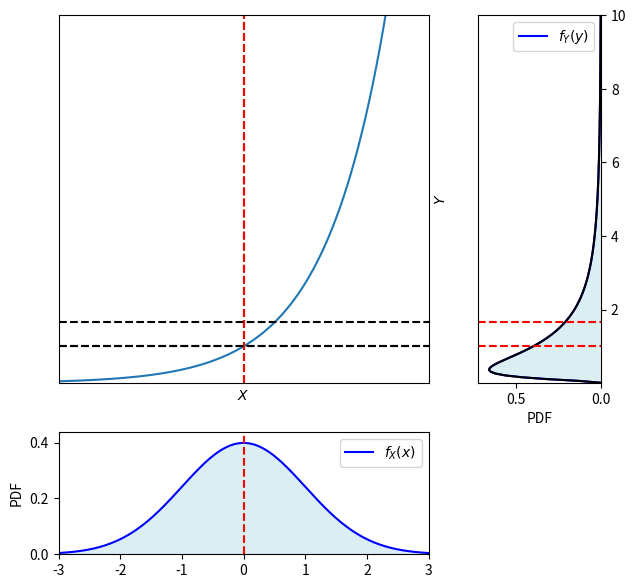

Python code for this plot:


###############
# Authored by Weisheng Jiang
# Book 5  |  From Basic Arithmetic to Machine Learning
# Published and copyrighted by Tsinghua University Press
# Beijing, China, 2022
###############

import numpy as np
import matplotlib.pyplot as plt
import matplotlib.gridspec as gridspec
from matplotlib import cm # Colormaps
from scipy.stats import norm, lognorm

def logn_pdf(x,mu,sigma):
    
    scaling = 1/x/sigma/np.sqrt(2*np.pi)
    
    exp_part = np.exp(-(np.log(x) - mu)**2/2/sigma**2)
    
    pdf = scaling*exp_part
    
    return pdf


width = 4
X = np.linspace(-3,3,200)
Y = np.linspace(0.01,10,200)

mu    = 0
sigma = 1
pdf_X = norm.pdf(X, mu, sigma)
pdf_Y = lognorm.pdf(Y,s = sigma, scale = np.exp(mu))

mu_Y, var_Y, skew_Y, kurt_Y = lognorm.stats(s = sigma, 
                                      scale = np.exp(mu), 
                                      moments='mvsk')
# mu_Y = np.exp(mu + sigma**2/2)

pdf_Y_2 = logn_pdf(Y,mu,sigma)

# Plot the conditional distributions
fig = plt.figure(figsize=(7, 7))
gs = gridspec.GridSpec(2, 2, 
                       width_ratios=[3, 1], 
                       height_ratios=[3, 1])

# # gs.update(wspace=0., hspace=0.)
# plt.suptitle('Marginal distributions', y=0.93)

# Plot surface on top left
ax1 = plt.subplot(gs[0])

# Plot bivariate normal
ax1.plot(X, np.exp(X))
ax1.axvline(x = 0, color = 'k', linestyle = '--')
ax1.axhline(y = 1, color = 'k', linestyle = '--')

ax1.axvline(x = mu, color = 'r', linestyle = '--')
ax1.axhline(y = mu_Y, color = 'k', linestyle = '--')
ax1.axhline(y = np.exp(mu), color = 'k', linestyle = '--')

ax1.set_xlabel('$X$')
ax1.set_ylabel('$Y$')
ax1.yaxis.set_label_position('right')
ax1.set_xticks([])
ax1.set_yticks([])
ax1.set_xlim(X.min(),X.max())
ax1.set_ylim(Y.min(),Y.max())

# Plot Y marginal
ax2 = plt.subplot(gs[1])

ax2.plot(pdf_Y, Y, 'b', label='$f_{Y}(y)$')

ax2.plot(pdf_Y_2, Y, 'k')
ax2.axhline(y = mu_Y, color = 'r', linestyle = '--')
ax2.axhline(y = np.exp(mu), color = 'r', linestyle = '--')

ax2.fill_between(pdf_Y,Y, 
                 edgecolor = 'none', 
                 facecolor = '#DBEEF3')
ax2.legend(loc=0)
ax2.set_xlabel('PDF')
ax2.set_ylim(Y.min(),Y.max())
ax2.set_xlim(0, pdf_Y.max()*1.1)
ax2.invert_xaxis()
ax2.yaxis.tick_right()

# Plot X marginal
ax3 = plt.subplot(gs[2])

ax3.plot(X, pdf_X, 'b', label='$f_{X}(x)$')
ax3.axvline(x = mu, color = 'r', linestyle = '--')

ax3.fill_between(X,pdf_X, 
                 edgecolor = 'none', 
                 facecolor = '#DBEEF3')
ax3.legend(loc=0)
ax3.set_ylabel('PDF')
ax3.yaxis.set_label_position('left')
ax3.set_xlim(X.min(),X.max())
ax3.set_ylim(0, pdf_X.max()*1.1)


ax4 = plt.subplot(gs[3])
ax4.set_visible(False)

plt.show()

